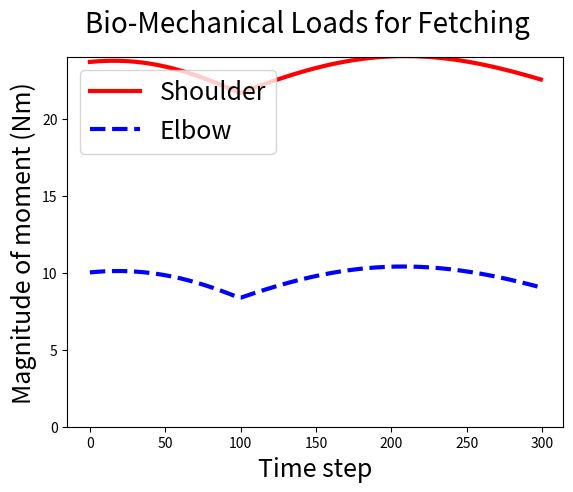

Source code (Python):
import numpy as np
import math
import pylab
from matplotlib import colors as mcolors
from matplotlib.collections import LineCollection
from matplotlib.collections import PolyCollection
import matplotlib.pyplot as plt
import csv
from mpl_toolkits.mplot3d import Axes3D
import matplotlib.tri as mtri

def find_force(d3,thet,phi): #Force, moment at shoulder and elbow
    i = np.array([1,0,0])
    j = np.array([0,1,0])
    k = np.array([0,0,1])

    l1 = 0.366
    l2 = 1

    m1 = 2.5
    m2 = 1.45
    m3 = 0.6
    m4 = 0.3
    m5 = 0.6
    g = 9.81

    #d2 = 1 #Variable
    #thet = 1 #Variable
    #phi = 1#Variable
    a = 0.075
    d = 0.016
    d1 = 0.157/2
    d2 = 0.264/2 - 0.157/2


    ang = math.radians(-25)

    rg1 = (l1/2)*(math.cos(ang)*i + math.sin(ang)*k)
    rb = 2*rg1

    rg2 = rb + (l2/2)*i
    rd = rb + d*i + a*(-k)

    d1hat = (math.cos(thet)*i + math.sin(thet)*j)
    d2hat = (math.cos(phi)*d1hat + math.sin(phi)*k)
    rg3 = rd + d1*d1hat
    rg4 = rg3 + d2*d2hat
    rg5 = rg4 + d3*d2hat

    #Shoulder
    ms = np.array([m1,m2,m3,m4,m5])
    rs = [rg1,rg2,rg3,rg4,rg5]

    fa = g*np.sum(ms)*k
    ma = 0
    for t in range(np.size(ms)):
        ma += ms[t]*g*np.cross(rs[t],k)

    #Elbow
    me = np.array([m2,m3,m4,m5])
    re = [rg2,rg3,rg4,rg5] - rb

    fb = g*np.sum(me)*k
    mb = 0
    for t in range(np.size(me)):
        mb += me[t]*g*np.cross(re[t],k)

    return fa,ma,fb,mb





def moment_v2_traj1():
    fs_mag = []
    fe_mag = []
    ms_mag = []
    me_mag = []

    fs = []
    ms = []
    fe = []
    me = []

    N = 100
    thets = np.linspace(0, -1.42, num=N)
    d3 = np.linspace(0.256-0.157/2, 0.256+0.160-0.157/2, num=N)
    phi = np.linspace(0, -0.68, num=N)

    for i in range(N):
        f1,m1,f2,m2 = find_force(d3[i],thets[i],phi[i])
        fs.append(f1)
        ms.append(m1)
        fe.append(f2)
        me.append(m2)
        fs_mag.append(np.linalg.norm(f1))
        fe_mag.append(np.linalg.norm(f2))
        ms_mag.append(np.linalg.norm(m1))
        me_mag.append(np.linalg.norm(m2))

    N = 200
    thets = np.linspace(thets[-1], 1.00, num=N)
    d3 = np.linspace(d3[-1], d3[0], num=N)
    phi = np.linspace(phi[-1], 0.22, num=N)

    for i in range(N):
        f1,m1,f2,m2 = find_force(d3[i],thets[i],phi[i])
        fs.append(f1)
        ms.append(m1)
        fe.append(f2)
        me.append(m2)
        fs_mag.append(np.linalg.norm(f1))
        fe_mag.append(np.linalg.norm(f2))
        ms_mag.append(np.linalg.norm(m1))
        me_mag.append(np.linalg.norm(m2))

#    fs = np.vstack(moments)
#     plt.plot(ms_mag, c='r')
#     plt.plot(me_mag, c='b')
#     plt.show()
    return ms_mag,me_mag




shoulder_moments, elbow_moments = moment_v2_traj1()

# with open('fetching_shooulder.csv','wb') as v2s:
#     writer = csv.writer(v2s)
#     for val in shoulder_moments:
#         writer.writerow([val])
#
# with open('fetching_elbow.csv','wb') as v2e:
#     writer = csv.writer(v2e)
#     for el in elbow_moments:
#         writer.writerow([el])

fig1 = plt.figure()
fig1.suptitle('Bio-Mechanical Loads for Fetching',fontsize=20)
ax1 = fig1.add_subplot(111)
l1 = ax1.plot(shoulder_moments,label='Shoulder',linewidth=3.0, c='r')
l2 = ax1.plot(elbow_moments,label='Elbow',linewidth=3.0, c='b',ls='dashed')
ax1.set_ylim([0,24])
ax1.set_xlabel('Time step',fontsize=18)
ax1.set_ylabel('Magnitude of moment (Nm)',fontsize=18)
ax1.legend(loc=2,prop={'size':18})

plt.show()
